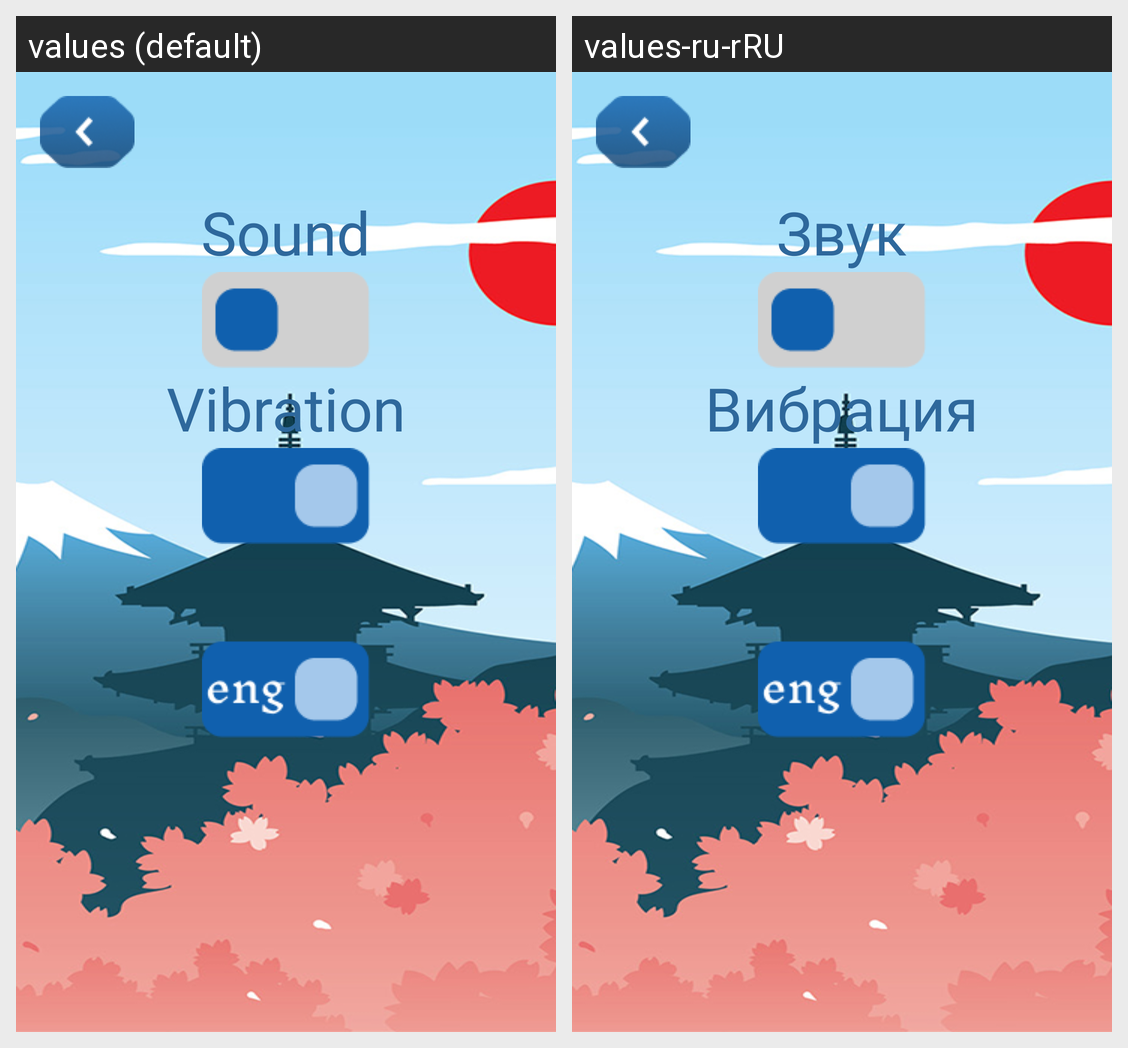

For this localized Android screen grid, give each drawn string resource with its value in every locale shown.
Android screen res/layout/fragment_settings.xml rendered under 2 locales, left to right: values (default), values-ru-rRU. Device: Nexus 5 (rendered at 1080×1920; each locale shown at half size, 540×960, under a caption strip naming it); theme Theme.SumoForTwo.
Strings drawn on this screen, with the default value and each locale's value (text and hints the layout hard-codes, and strings that could not be matched under every locale, appear in the picture but are not listed):

sound
  values: Sound
  values-ru-rRU: Звук

vibration
  values: Vibration
  values-ru-rRU: Вибрация
